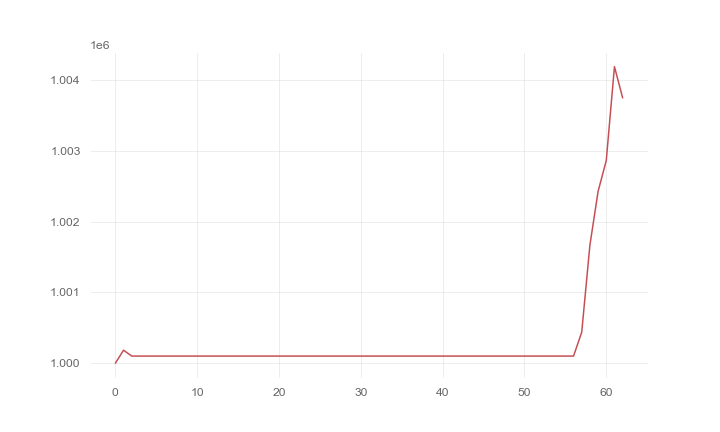

Source data for this figure (header and first rows):
, 0
0, 1000000
1, 1000183
2, 1000100
3, 1000100
4, 1000100
5, 1000100
6, 1000100
7, 1000100
8, 1000100
9, 1000100
10, 1000100
11, 1000100
12, 1000100
13, 1000100
14, 1000100
15, 1000100
16, 1000100
17, 1000100
18, 1000100
19, 1000100
20, 1000100
21, 1000100
22, 1000100
23, 1000100
24, 1000100
25, 1000100
26, 1000100
27, 1000100
28, 1000100
29, 1000100
30, 1000100
31, 1000100
32, 1000100
33, 1000100
34, 1000100
35, 1000100
36, 1000100
37, 1000100
38, 1000100
39, 1000100
40, 1000100
41, 1000100
42, 1000100
43, 1000100
44, 1000100
45, 1000100
46, 1000100
47, 1000100
48, 1000100
49, 1000100
50, 1000100
51, 1000100
52, 1000100
53, 1000100
54, 1000100
55, 1000100
56, 1000100
57, 1000439
58, 1001671
59, 1002430
... 3 more rows
